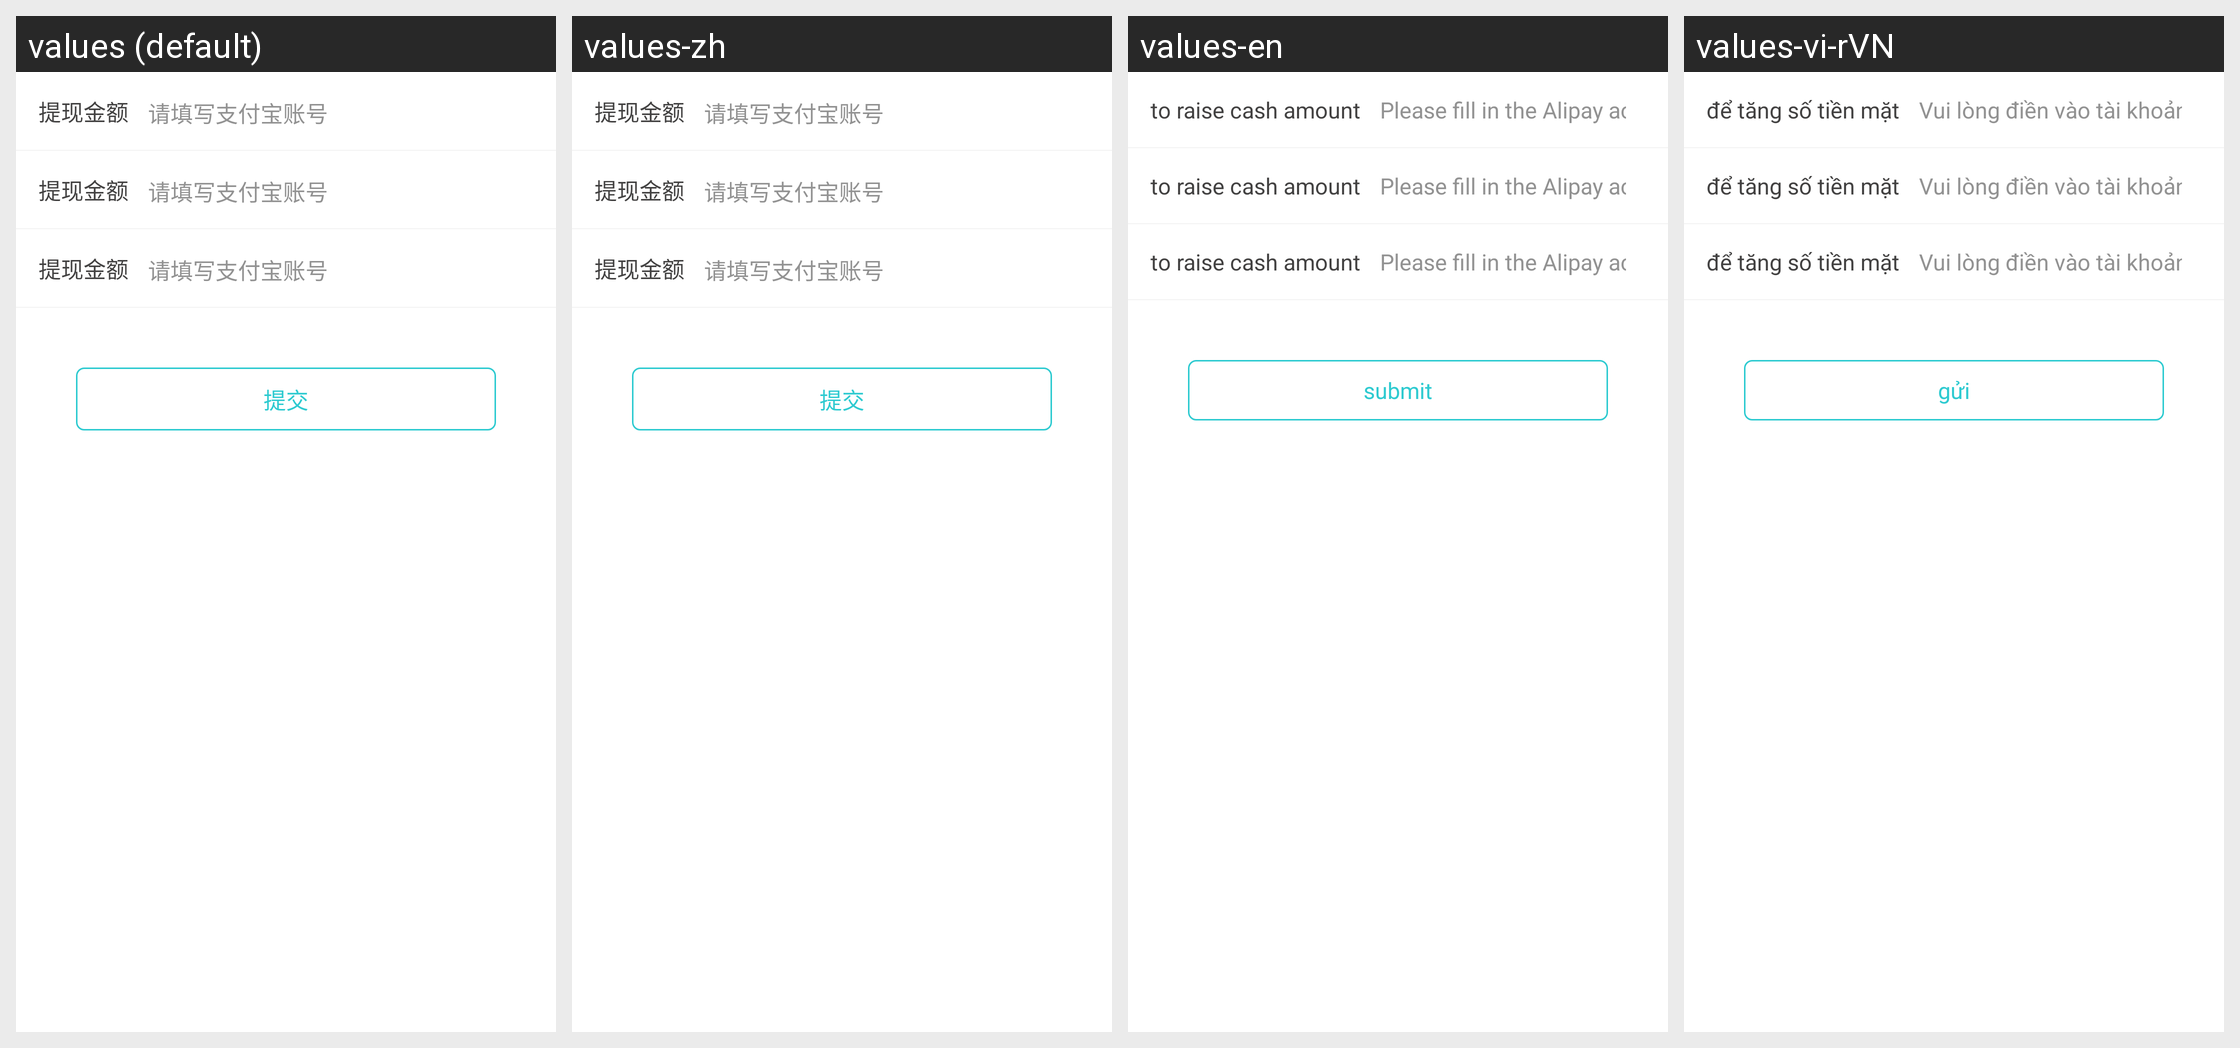

Strings drawn on this Android screen and how each of the app's shown locales translates them:
Android screen res/layout/activity_alipay_bind.xml rendered under 4 locales, left to right: values (default), values-zh, values-en, values-vi-rVN. Device: Nexus 5 (rendered at 1080×1920; each locale shown at half size, 540×960, under a caption strip naming it); theme AppTheme.
Other locales in the repository, not shown: values-ko.
Strings drawn on this screen, with the default value and each locale's value (text and hints the layout hard-codes, and strings that could not be matched under every locale, appear in the picture but are not listed):

robin040
  values: 提交
  values-zh: 提交
  values-en: submit
  values-vi-rVN: gửi

robin230
  values: 提现金额
  values-zh: 提现金额
  values-en: to raise cash amount
  values-vi-rVN: để tăng số tiền mặt

please_write_alipay_account
  values: 请填写支付宝账号
  values-zh: 请填写支付宝账号
  values-en: Please fill in the Alipay account
  values-vi-rVN: Vui lòng điền vào tài khoản Alipay
